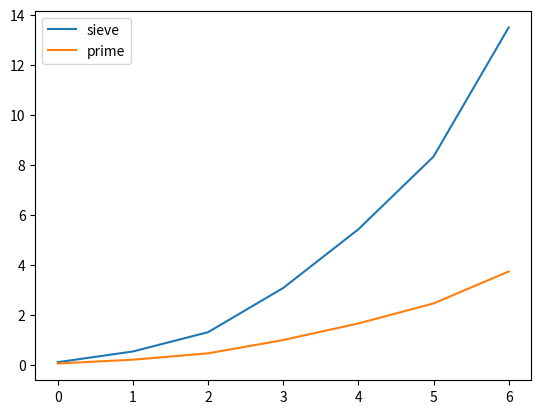

Source code (Python):
#Написать два алгоритма нахождения i-го по счёту простого числа. 
#Функция нахождения простого числа должна принимать на вход натуральное и 
#возвращать соответствующее простое число. Проанализировать скорость и сложность алгоритмов. 


# Решето Эратосфена
def sieve(n):
    m = n + 1
    while True:
        sieve = [i for i in range(m)]
        sieve[1] = 0

        for i in range(2, m):
            if sieve[i] != 0:
                j = i * 2

                while j < m:
                    sieve[j] = 0
                    j += i

        result = [i for i in sieve if i != 0]
        if len(result) < n:
            m += 1
        else:
            return result[-1]


# Метод перебора
def prime(n):
    prime = [0, 1]
    maxp = 3
    
    while len(prime) < n + 2:
        for i in range(maxp - 1, maxp):
            countp = 0
            for j in range(2, maxp):
                if i % j == 0:
                    countp += 1
            if countp == 1:
                prime.append(i)
            maxp += 1
            
    return prime[-1]


# print('prime', prime(2))
# print('sieve', sieve(2))

# В результате проверки быстродействия на массивах размером от 10 до 70 с шагом в 10
# оказалось что вариант с перебором оказался быстрее, так как при следующей итерации новые значения простых
# чисел добавляются к старым, а перебираются с начала только делители. В решете Эратосфена
# на каждом цикле приходится искать простые числа с самого начала.
# Судя по графику сложность алгоритма относится к квадратичной.

import matplotlib.pyplot as plt

s = [0.0983, 0.527, 1.3, 3.07, 5.42, 8.33, 13.5]
p = [0.0466, 0.198, 0.452, 0.986, 1.65, 2.45, 3.73]

plt.plot(s, label='sieve')
plt.plot(p, label='prime')
plt.legend()
plt.show()

# Решето Эратосфена
# "import task_2" "task_2.sieve(10)"
# 1000 loops, best of 5: 98.3 usec per loop

# "import task_2" "task_2.sieve(20)"
# 1000 loops, best of 5: 527 usec per loop

# "import task_2" "task_2.sieve(30)"
# 1000 loops, best of 5: 1.3 msec per loop

# "import task_2" "task_2.sieve(40)"
# 1000 loops, best of 5: 3.07 msec per loop

# "import task_2" "task_2.sieve(50)"
# 1000 loops, best of 5: 5.42 msec per loop

# "import task_2" "task_2.sieve(60)"
# 1000 loops, best of 5: 8.33 msec per loop

# "import task_2" "task_2.sieve(70)"
# 1000 loops, best of 5: 13.5 msec per loop


# Метод перебора
# "import task_2" "task_2.prime(10)"
# 1000 loops, best of 5: 46.6 usec per loop

# "import task_2" "task_2.prime(20)"
# 1000 loops, best of 5: 198 usec per loop

# "import task_2" "task_2.prime(30)"
# 1000 loops, best of 5: 452 usec per loop

# "import task_2" "task_2.prime(40)"
# 1000 loops, best of 5: 986 usec per loop

# "import task_2" "task_2.prime(50)"
# 1000 loops, best of 5: 1.65 msec per loop

# "import task_2" "task_2.prime(60)"
# 1000 loops, best of 5: 2.45 msec per loop

# "import task_2" "task_2.prime(70)"
# 1000 loops, best of 5: 3.73 msec per loop

